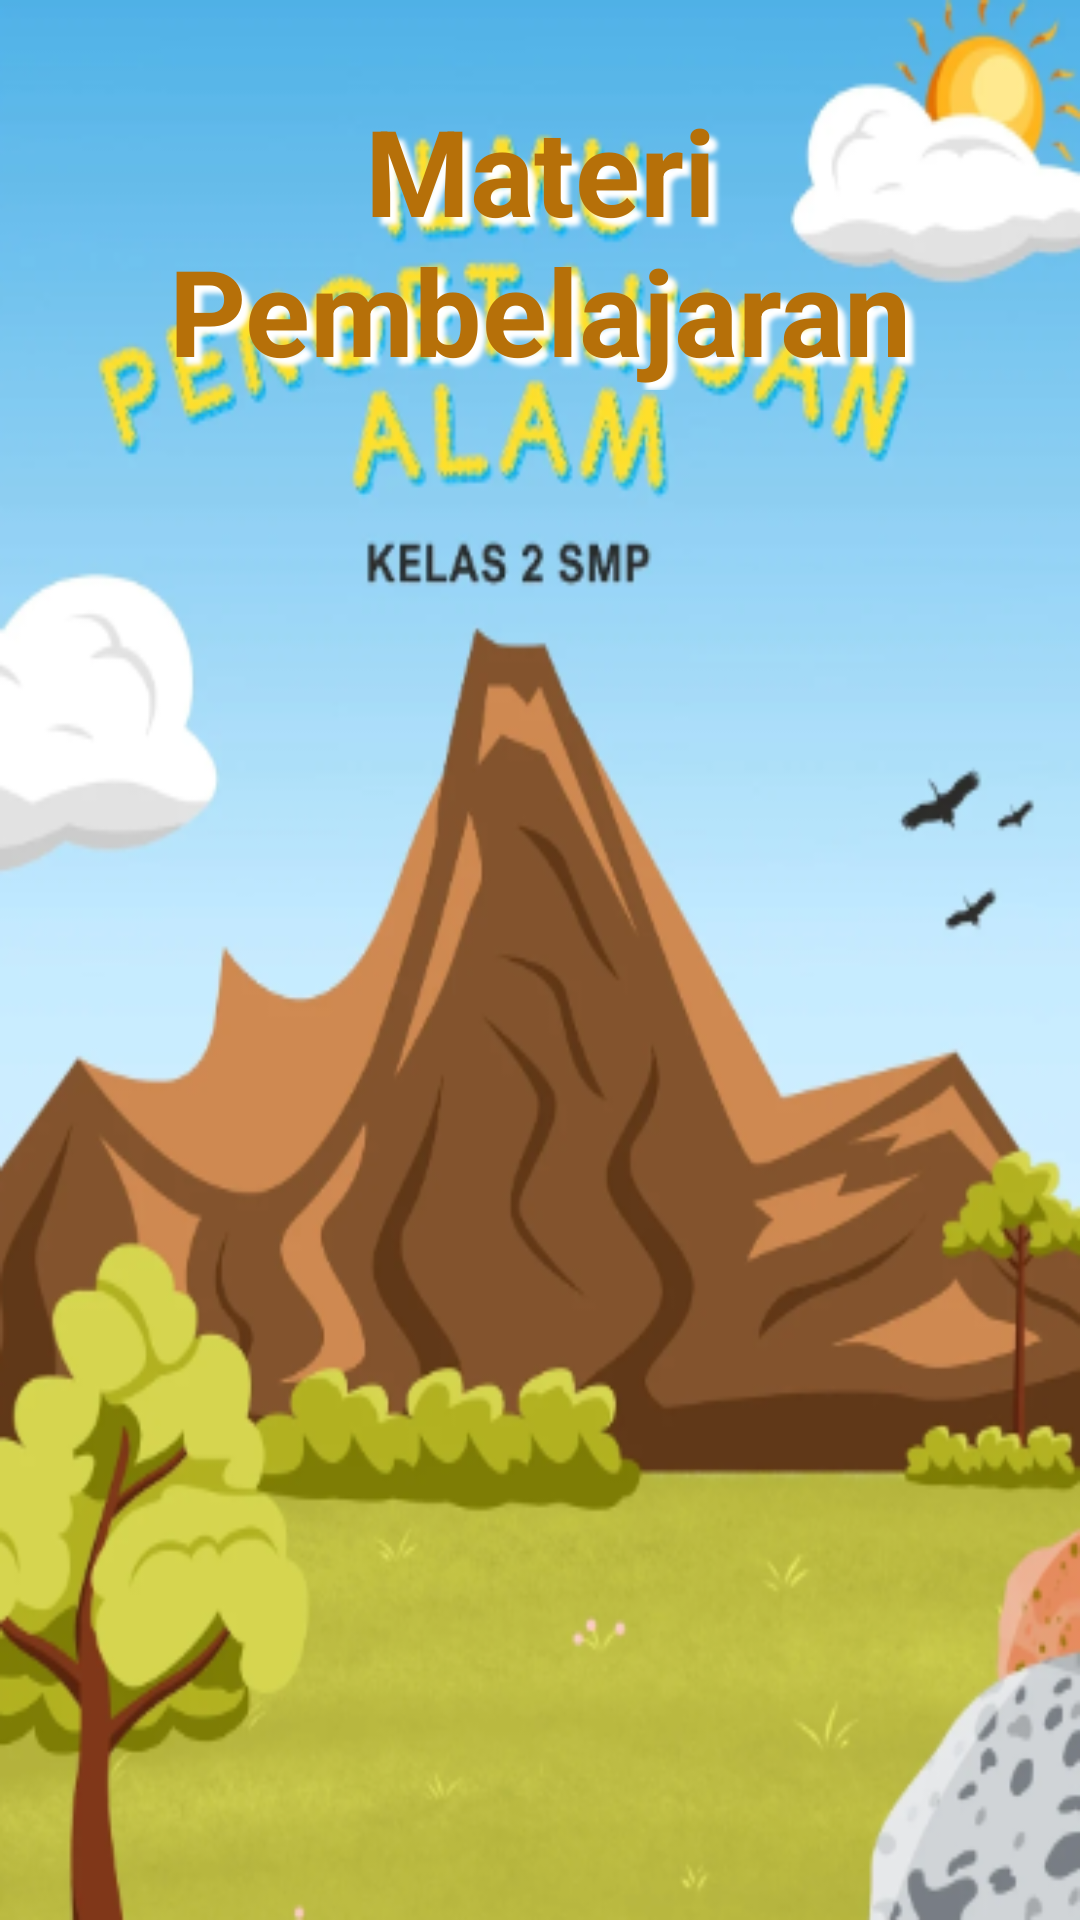

This screen was rendered from an Android layout file. Write that file and the resources it references.
<!-- AndroidManifest.xml: application theme Theme.PembelajaranIPA -->
<!-- res/layout/activity_materi_pembelajaran.xml -->
<?xml version="1.0" encoding="utf-8"?>
<LinearLayout xmlns:android="http://schemas.android.com/apk/res/android"
    xmlns:app="http://schemas.android.com/apk/res-auto"
    xmlns:tools="http://schemas.android.com/tools"
    android:layout_width="match_parent"
    android:layout_height="match_parent"
    android:orientation="vertical"
    tools:context=".MateriPembelajaranActivity"
    android:background="@drawable/background">

    <TextView
        android:id="@+id/textView"
        android:layout_width="match_parent"
        android:layout_height="wrap_content"
        android:layout_marginTop="30dp"
        android:shadowColor="#fff"
        android:shadowDx="8"
        android:shadowDy="8"
        android:shadowRadius="4"
        android:text="Materi Pembelajaran"
        android:textAlignment="center"
        android:textColor="#B67009"
        android:textSize="40dp"
        android:textStyle="bold" />

    <androidx.recyclerview.widget.RecyclerView
        android:id="@+id/rv_materi_pembelajaran"
        android:layout_width="match_parent"
        android:layout_height="wrap_content"
        android:layout_marginTop="20dp" />

</LinearLayout>
<!-- resources referenced by this layout -->
<resources>
  <!-- drawable background: png bitmap (drawable, 192288 bytes) -->
  <style name="Theme.PembelajaranIPA" parent="Base.Theme.PembelajaranIPA" />
  <style name="Base.Theme.PembelajaranIPA" parent="Theme.AppCompat.Light">
          
          
      </style>
</resources>
